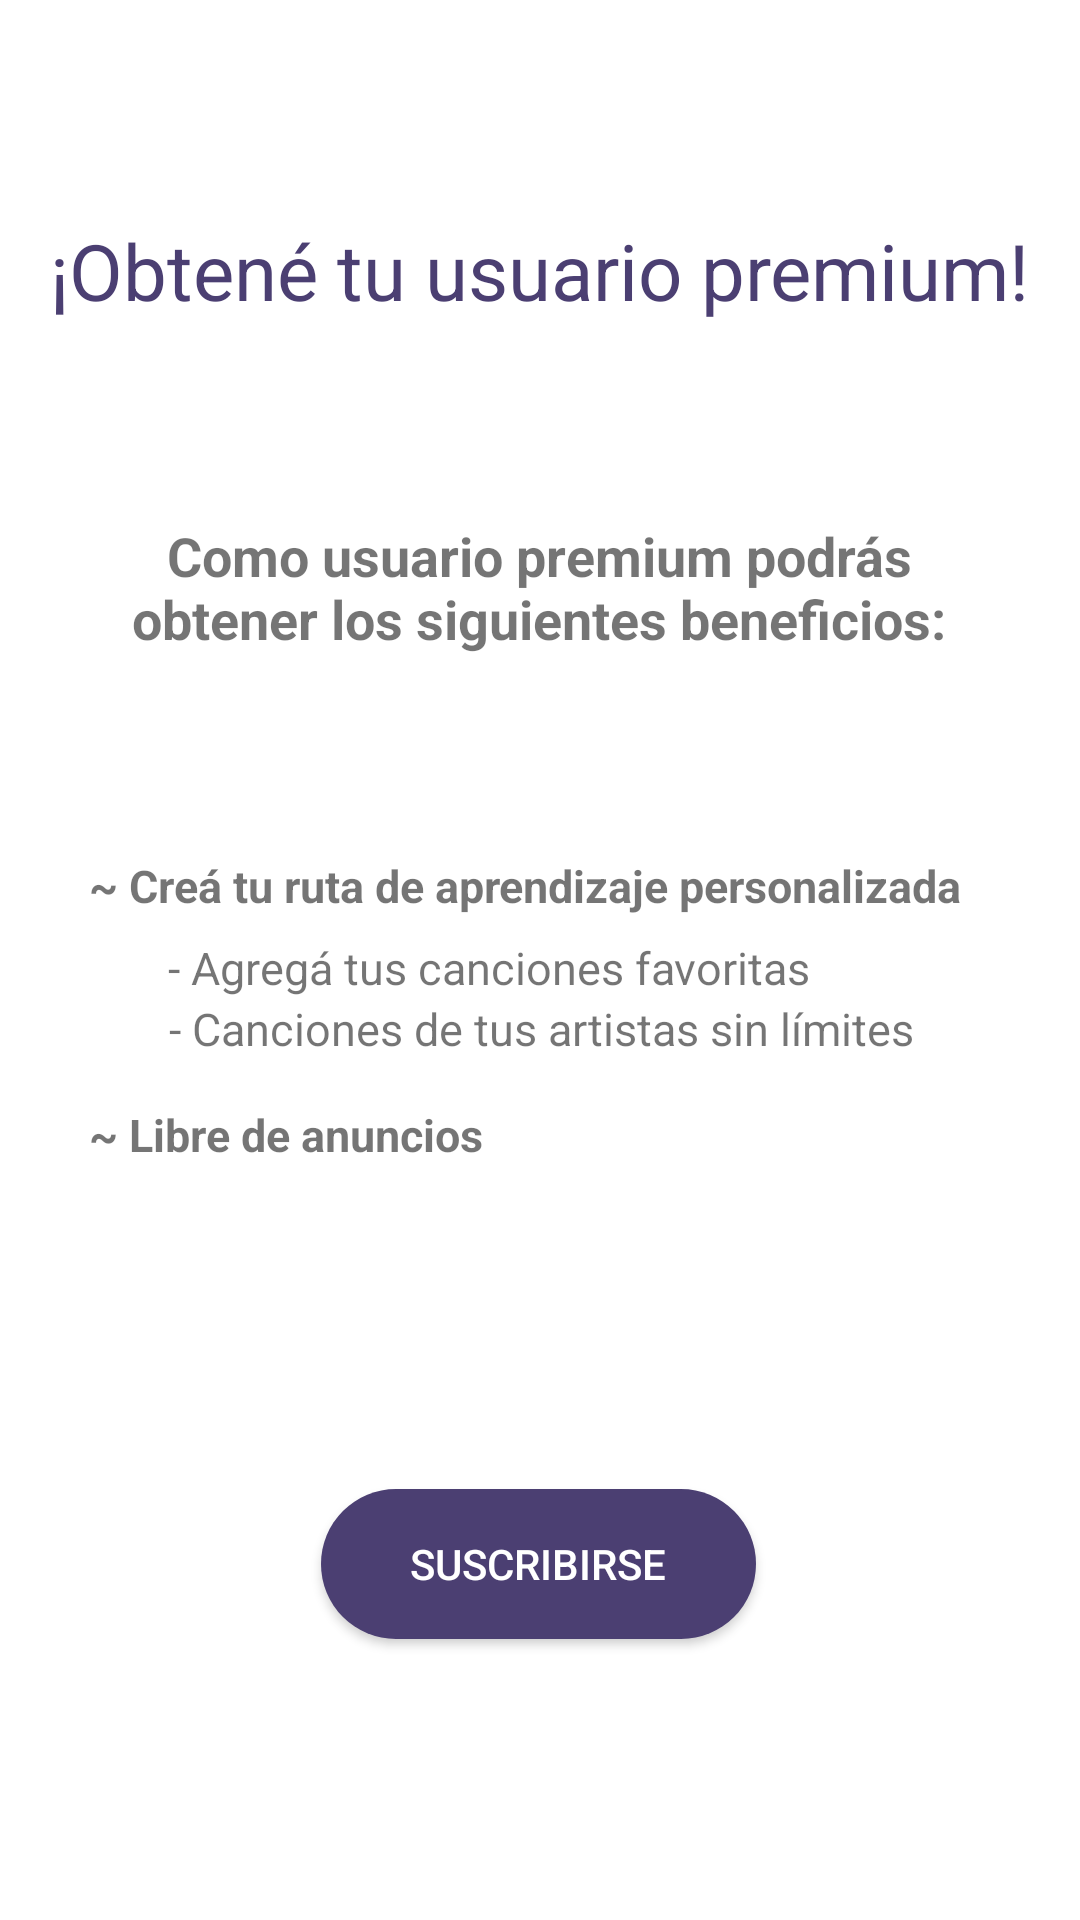

This screen was rendered from an Android layout file. Write that file and the resources it references.
<!-- AndroidManifest.xml: application theme Theme.TablaturApp_PF -->
<!-- res/layout/subscription_fragment.xml -->
<?xml version="1.0" encoding="utf-8"?>
<androidx.constraintlayout.widget.ConstraintLayout xmlns:android="http://schemas.android.com/apk/res/android"
    xmlns:app="http://schemas.android.com/apk/res-auto"
    xmlns:tools="http://schemas.android.com/tools"
    android:layout_width="match_parent"
    android:layout_height="match_parent"
    tools:context=".fragments.app.SubscriptionFragment">

    <TextView
        android:id="@+id/tv_title"
        android:layout_width="wrap_content"
        android:layout_height="wrap_content"
        android:text="@string/subscriptionView_title"
        android:textColor="#4b3f72"
        android:textSize="26sp"
        app:layout_constraintBottom_toBottomOf="parent"
        app:layout_constraintEnd_toEndOf="parent"
        app:layout_constraintStart_toStartOf="parent"
        app:layout_constraintTop_toTopOf="parent"
        app:layout_constraintVertical_bias="0.12" />

    <TextView
        android:id="@+id/tv_body"
        android:layout_width="276dp"
        android:layout_height="48dp"
        android:text="@string/subscriptionView_body"
        android:textAlignment="center"
        android:textSize="18dp"
        android:textStyle="bold"
        app:layout_constraintBottom_toBottomOf="parent"
        app:layout_constraintEnd_toEndOf="parent"
        app:layout_constraintHorizontal_bias="0.496"
        app:layout_constraintStart_toStartOf="parent"
        app:layout_constraintTop_toTopOf="parent"
        app:layout_constraintVertical_bias="0.292" />

    <androidx.appcompat.widget.AppCompatButton
        android:id="@+id/subscribe_btn"
        android:layout_width="145dp"
        android:layout_height="50dp"
        android:background="@drawable/rounded_button"
        android:text="@string/subscriptionView_subscribe"
        android:textColor="@color/white"
        app:layout_constraintBottom_toBottomOf="parent"
        app:layout_constraintEnd_toEndOf="parent"
        app:layout_constraintHorizontal_bias="0.498"
        app:layout_constraintStart_toStartOf="parent"
        app:layout_constraintTop_toTopOf="parent"
        app:layout_constraintVertical_bias="0.841" />

    <LinearLayout
        android:layout_width="300dp"
        android:layout_height="120dp"
        android:orientation="vertical"
        app:layout_constraintBottom_toBottomOf="parent"
        app:layout_constraintEnd_toEndOf="parent"
        app:layout_constraintHorizontal_bias="0.492"
        app:layout_constraintStart_toStartOf="parent"
        app:layout_constraintTop_toTopOf="parent"
        app:layout_constraintVertical_bias="0.548">

        <TextView
            android:id="@+id/textView2"
            android:layout_width="match_parent"
            android:layout_height="wrap_content"
            android:text="~ Creá tu ruta de aprendizaje personalizada"
            android:textStyle="bold"
            android:textSize="15dp"/>

        <TextView
            android:id="@+id/textView5"
            android:layout_width="240dp"
            android:layout_height="wrap_content"
            android:layout_marginTop="7dp"
            android:text="- Agregá tus canciones favoritas"
            android:textAlignment="textEnd"
            android:textSize="15dp"/>

        <TextView
            android:id="@+id/textView6"
            android:layout_width="275dp"
            android:layout_height="wrap_content"
            android:text="- Canciones de tus artistas sin límites"
            android:textAlignment="textEnd"
            android:textSize="15dp"/>

        <TextView
            android:id="@+id/textView7"
            android:layout_width="match_parent"
            android:layout_height="wrap_content"
            android:layout_marginTop="15dp"
            android:textSize="15dp"
            android:text="~ Libre de anuncios"
            android:textStyle="bold"/>
    </LinearLayout>

</androidx.constraintlayout.widget.ConstraintLayout>
<!-- resources referenced by this layout -->
<resources>
  <!-- drawable rounded_button (drawable) -->
  <?xml version="1.0" encoding="utf-8"?>
  <shape xmlns:android="http://schemas.android.com/apk/res/android">
      <corners  android:radius="50dp"/>
      <solid android:color="#4b3f72"></solid>
  </shape>
  <string name="subscriptionView_body">Como usuario premium podrás obtener los siguientes beneficios:</string>
  <string name="subscriptionView_subscribe">SUSCRIBIRSE</string>
  <string name="subscriptionView_title">¡Obtené tu usuario premium!</string>
  <style name="Theme.TablaturApp_PF" parent="Theme.MaterialComponents.DayNight.DarkActionBar">
          
          <item name="colorPrimary">@color/purple_500</item>
          <item name="colorPrimaryVariant">@color/purple_700</item>
          <item name="colorOnPrimary">@color/white</item>
          
          <item name="colorSecondary">@color/teal_200</item>
          <item name="colorSecondaryVariant">@color/teal_700</item>
          <item name="colorOnSecondary">@color/black</item>
          
          <item name="android:statusBarColor" tools:targetApi="l">?attr/colorPrimaryVariant</item>
          
      </style>
  <!-- not gathered from this repository: default colours our renderer supplied (Android Studio template values) -->
  <color name="purple_500">#FF6200EE</color>
  <color name="purple_700">#FF3700B3</color>
  <color name="teal_200">#FF03DAC5</color>
  <color name="teal_700">#FF018786</color>
  <color name="black">#FF000000</color>
  <color name="white">#FFFFFFFF</color>
</resources>
